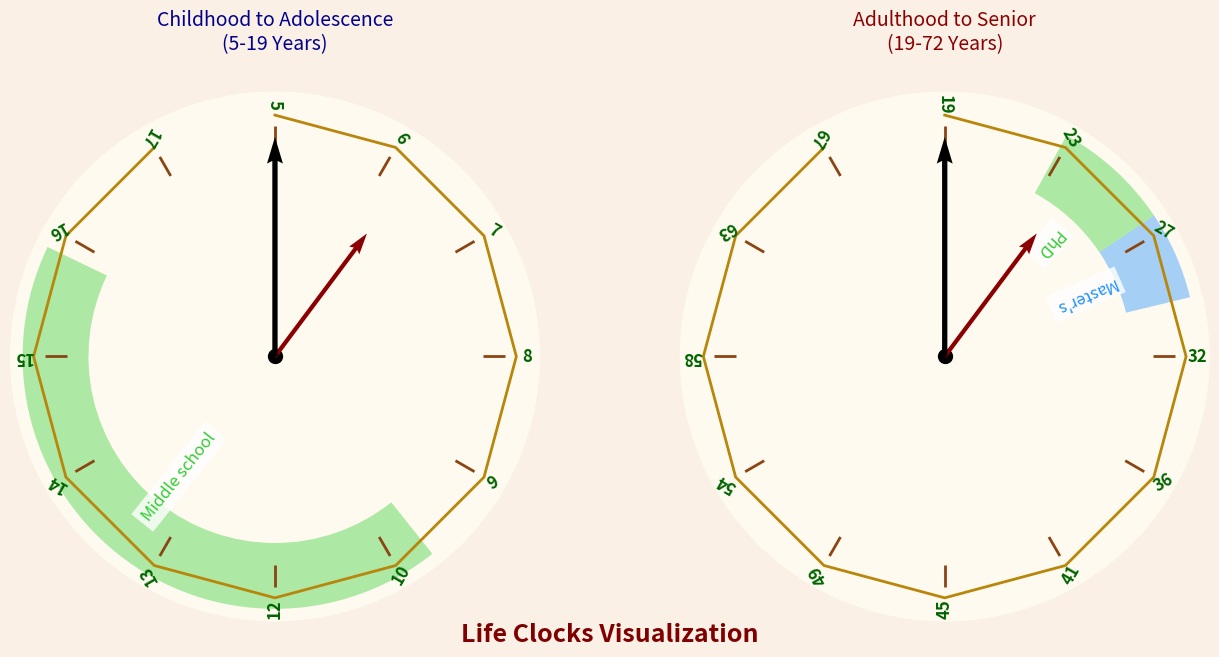

Here is the Python script that generated this plot:
import numpy as np
import matplotlib.pyplot as plt
from matplotlib.patches import Arc, FancyArrow

def create_clock(ax, start_age, end_age, highlights=None, current_age=None):
    """Create a styled clock with age progression"""
    # Set up polar plot
    ax.set_theta_offset(np.pi/2)
    ax.set_theta_direction(-1)
    ax.grid(False)
    ax.set_facecolor('floralwhite')

    # Remove polar grid lines
    ax.xaxis.set_visible(False)
    ax.yaxis.set_visible(False)
    ax.spines['polar'].set_visible(False)

    # Calculate positions
    total_years = end_age - start_age
    hours = np.arange(12)
    angles = np.linspace(0, 2*np.pi, 12, endpoint=False)
    ages = [start_age + (i * total_years/12) for i in range(12)]

    # Add clock decorations
    # 1. Outer bezel
    ax.plot(angles, [1.1]*12, color='darkgoldenrod', lw=2, zorder=3)

    # 2. Hour markers
    for angle, hour in zip(angles, hours):
        ax.vlines(angle, 0.95, 1.05, color='saddlebrown', linewidth=2, zorder=4)

    # 3. Center hub
    ax.plot(0, 0, 'o', markersize=10, color='black', zorder=5)

    # 4. Clock hands (static position)
    ax.quiver(0, 0, 0, 1, color='black', scale_units='xy', scale=1, width=0.01, zorder=6)
    ax.quiver(0, 0, np.pi/6, 0.7, color='darkred', scale_units='xy', scale=1, width=0.008, zorder=5)

    # Add age labels
    for angle, age in zip(angles, ages):
        text_angle = np.degrees(angle) % 360
        ax.text(angle, 1.15, f'{int(age)}',
                ha='center', va='center',
                rotation=text_angle-90 if text_angle > 90 else text_angle+270,
                fontsize=12, fontweight='bold', color='darkgreen')

    # Add highlighted ranges
    if highlights:
        for label, start, end, color in highlights:
            start_angle = -((start - start_age)/total_years) * 2*np.pi + np.pi/2
            end_angle = -((end - start_age)/total_years) * 2*np.pi + np.pi/2
            ax.barh(1, width=end_angle - start_angle, left=start_angle,
                    color=color, alpha=0.4, height=0.3, zorder=2)

            # Add annotation
            mid_angle = (start_angle + end_angle)/2
            ax.text(mid_angle, 0.7, label, rotation=np.degrees(-mid_angle)-90,
                    ha='center', va='center', color=color, fontsize=12,
                    bbox=dict(facecolor='white', alpha=0.8, edgecolor='none'))

    # Current age indicator
    if current_age:
        age_frac = np.log(current_age/start_age)/np.log(end_age/start_age)
        arrow_angle = -age_frac * 2*np.pi + np.pi/2
        ax.add_patch(FancyArrow(arrow_angle, 1.1, 0, -0.3,
                    width=0.02, color='crimson', zorder=10,
                    head_width=0.15, head_length=0.1))

# Create figure
fig = plt.figure(figsize=(14, 7), facecolor='linen')

# First Clock (5-19 years)
ax1 = fig.add_subplot(121, projection='polar')
create_clock(ax1, 5, 19, highlights=[
    ('Middle school', 11, 17, 'limegreen'),
])
ax1.set_title('Childhood to Adolescence\n(5-19 Years)', fontsize=14, pad=30, color='darkblue')

# Second Clock (19-72 years)
ax2 = fig.add_subplot(122, projection='polar')
create_clock(ax2, 19, 72, highlights=[
    ('Master\'s', 21, 24, 'dodgerblue'),
    ('PhD', 24, 28, 'limegreen')
])
ax2.set_title('Adulthood to Senior\n(19-72 Years)', fontsize=14, pad=30, color='darkred')

# Add decorative text
fig.text(0.5, 0.05, 'Life Clocks Visualization', ha='center',
         fontsize=18, color='maroon', fontweight='bold')

plt.tight_layout(pad=4)
plt.show()
